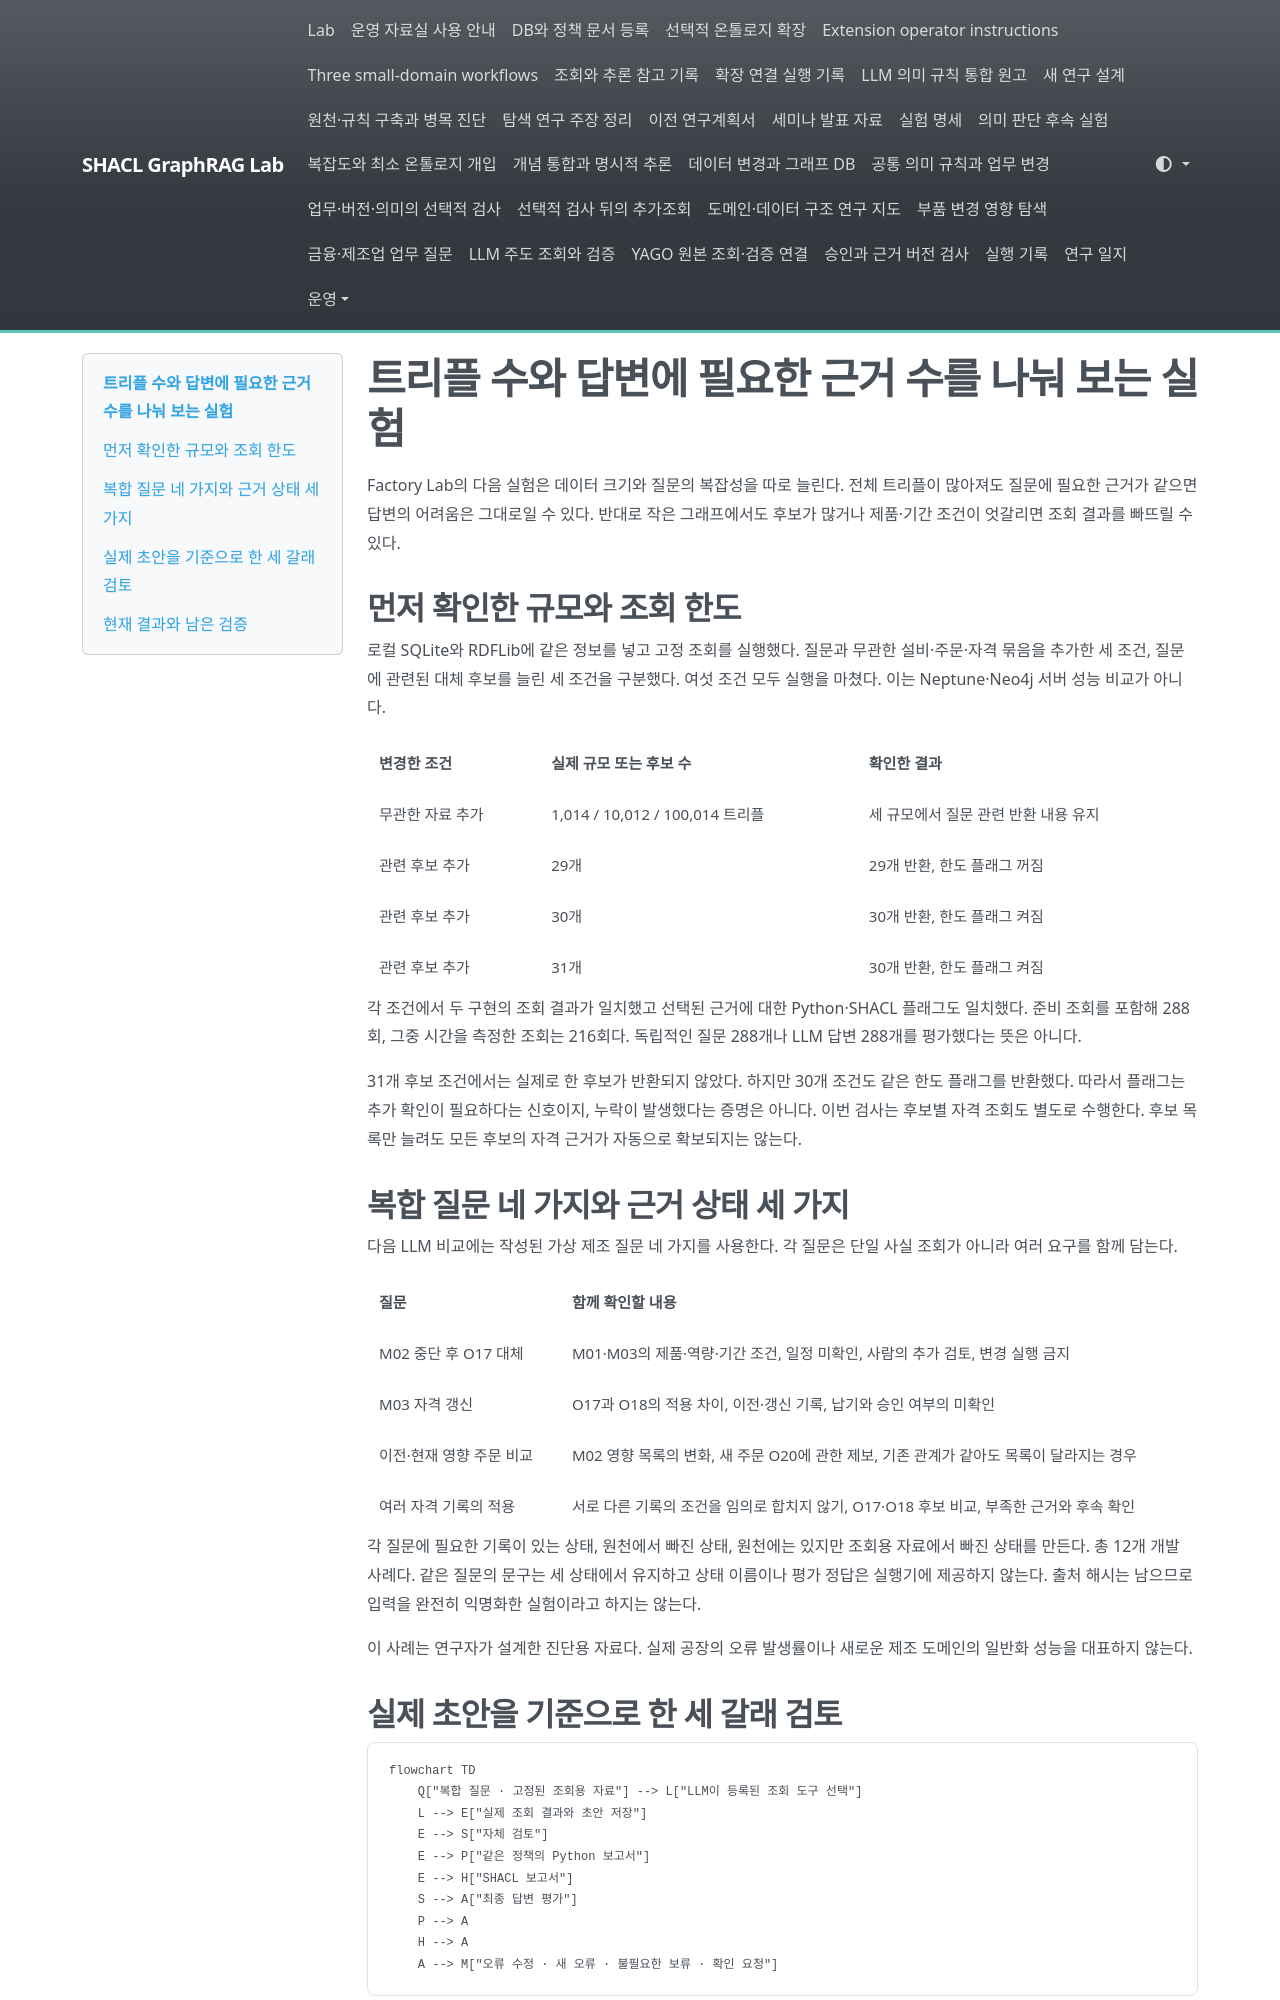

repository: shinysong/shacl-graphrag · page: journal/2026-11-11-factory-complexity/index.html · generator: mkdocs

# 트리플 수와 답변에 필요한 근거 수를 나눠 보는 실험

Factory Lab의 다음 실험은 데이터 크기와 질문의 복잡성을 따로 늘린다. 전체 트리플이 많아져도 질문에 필요한 근거가 같으면 답변의 어려움은 그대로일 수 있다. 반대로 작은 그래프에서도 후보가 많거나 제품·기간 조건이 엇갈리면 조회 결과를 빠뜨릴 수 있다.

## 먼저 확인한 규모와 조회 한도

로컬 SQLite와 RDFLib에 같은 정보를 넣고 고정 조회를 실행했다. 질문과 무관한 설비·주문·자격 묶음을 추가한 세 조건, 질문에 관련된 대체 후보를 늘린 세 조건을 구분했다. 여섯 조건 모두 실행을 마쳤다. 이는 Neptune·Neo4j 서버 성능 비교가 아니다.

| 변경한 조건 | 실제 규모 또는 후보 수 | 확인한 결과 |
| --- | --- | --- |
| 무관한 자료 추가 | 1,014 / 10,012 / 100,014 트리플 | 세 규모에서 질문 관련 반환 내용 유지 |
| 관련 후보 추가 | 29개 | 29개 반환, 한도 플래그 꺼짐 |
| 관련 후보 추가 | 30개 | 30개 반환, 한도 플래그 켜짐 |
| 관련 후보 추가 | 31개 | 30개 반환, 한도 플래그 켜짐 |

각 조건에서 두 구현의 조회 결과가 일치했고 선택된 근거에 대한 Python·SHACL 플래그도 일치했다. 준비 조회를 포함해 288회, 그중 시간을 측정한 조회는 216회다. 독립적인 질문 288개나 LLM 답변 288개를 평가했다는 뜻은 아니다.

31개 후보 조건에서는 실제로 한 후보가 반환되지 않았다. 하지만 30개 조건도 같은 한도 플래그를 반환했다. 따라서 플래그는 추가 확인이 필요하다는 신호이지, 누락이 발생했다는 증명은 아니다. 이번 검사는 후보별 자격 조회도 별도로 수행한다. 후보 목록만 늘려도 모든 후보의 자격 근거가 자동으로 확보되지는 않는다.

## 복합 질문 네 가지와 근거 상태 세 가지

다음 LLM 비교에는 작성된 가상 제조 질문 네 가지를 사용한다. 각 질문은 단일 사실 조회가 아니라 여러 요구를 함께 담는다.

| 질문 | 함께 확인할 내용 |
| --- | --- |
| M02 중단 후 O17 대체 | M01·M03의 제품·역량·기간 조건, 일정 미확인, 사람의 추가 검토, 변경 실행 금지 |
| M03 자격 갱신 | O17과 O18의 적용 차이, 이전·갱신 기록, 납기와 승인 여부의 미확인 |
| 이전·현재 영향 주문 비교 | M02 영향 목록의 변화, 새 주문 O20에 관한 제보, 기존 관계가 같아도 목록이 달라지는 경우 |
| 여러 자격 기록의 적용 | 서로 다른 기록의 조건을 임의로 합치지 않기, O17·O18 후보 비교, 부족한 근거와 후속 확인 |

각 질문에 필요한 기록이 있는 상태, 원천에서 빠진 상태, 원천에는 있지만 조회용 자료에서 빠진 상태를 만든다. 총 12개 개발 사례다. 같은 질문의 문구는 세 상태에서 유지하고 상태 이름이나 평가 정답은 실행기에 제공하지 않는다. 출처 해시는 남으므로 입력을 완전히 익명화한 실험이라고 하지는 않는다.

이 사례는 연구자가 설계한 진단용 자료다. 실제 공장의 오류 발생률이나 새로운 제조 도메인의 일반화 성능을 대표하지 않는다.
